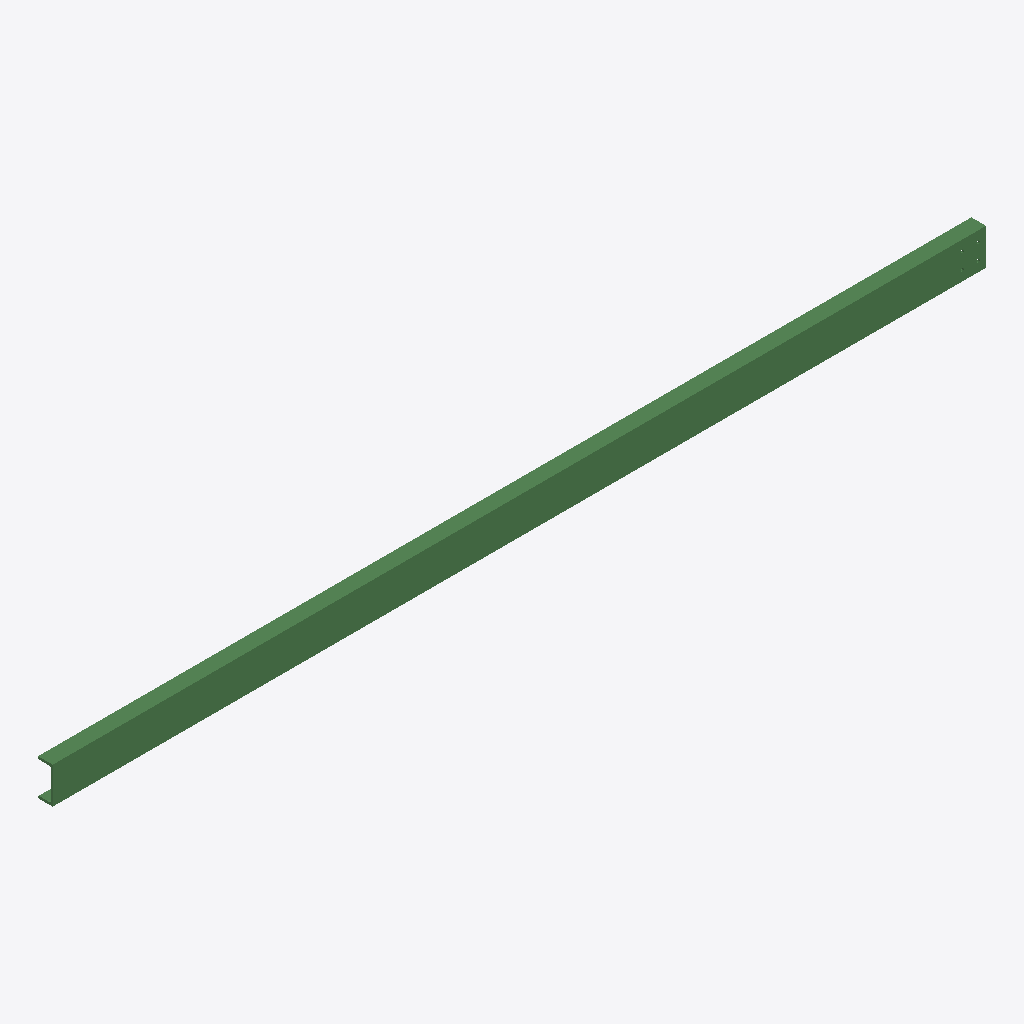
Isometric view of an IFC building model (IFC-SPF (STEP), schema IFC2X3, length unit millimetre), seen from the south-west, elements coloured by IFC class: 1 beam (green).
Extent 4.1 m × 0.1 m × 0.2 m (x, y, z). Storeys (1): Undefined at 0.00 m. Elements (1): 1 IfcBeam.

HEADER;
FILE_DESCRIPTION(('ViewDefinition[AISC_Steel_Detailing]','Option [BaseQuantities:Off]','Option [GridExport:On]','Option [Assemblies:Off]','Option [Bolts:On]','Option [Rebars:On]','Option [PourObjects:Off]','Option [Welds:On]','Option [SurfaceTreatments:On]','Option [LocationBy:0]','Option [ViewColors:Off]','Option [SectionedSpine:Off]','[2 more]'),'2;1');
FILE_NAME('b_851_Qty_3.ifc','2026-05-16T11:52:55',('GIOVANNIPC\\gcorrea'),('Structural Designer'),'IFC Database version: Work','Tekla Structures 2020 Service Pack 5, IFC Export','');
FILE_SCHEMA(('IFC2X3'));
ENDSEC;
DATA;
#37=IFCPROJECT('2G7ZFDNE16yBDU14FA92Me',#5,'Proyecto',$,$,$,$,(#11),#36);
#39=IFCSITE('2xvEzEinjBTea80yOTcujY',#5,'Obra',$,$,#38,$,$,.ELEMENT.,$,$,$,$,$);
#41=IFCBUILDING('2LdOy$FUn2dRkjnl8KzIKF',#5,'Undefined',$,$,#40,$,$,.ELEMENT.,$,$,$);
#43=IFCBUILDINGSTOREY('29hdEUCErFze9E_VIAceOd',#5,'Undefined',$,$,#42,$,$,.ELEMENT.,0.0);
#64=IFCBEAM('2P$X53f611lvAWZF9WE5EK',#44,'BEAM','UPN160','UPN160',#48,#63,'ID99fe1143-a460-41bf-92a0-8cf260385394');
ENDSEC;
